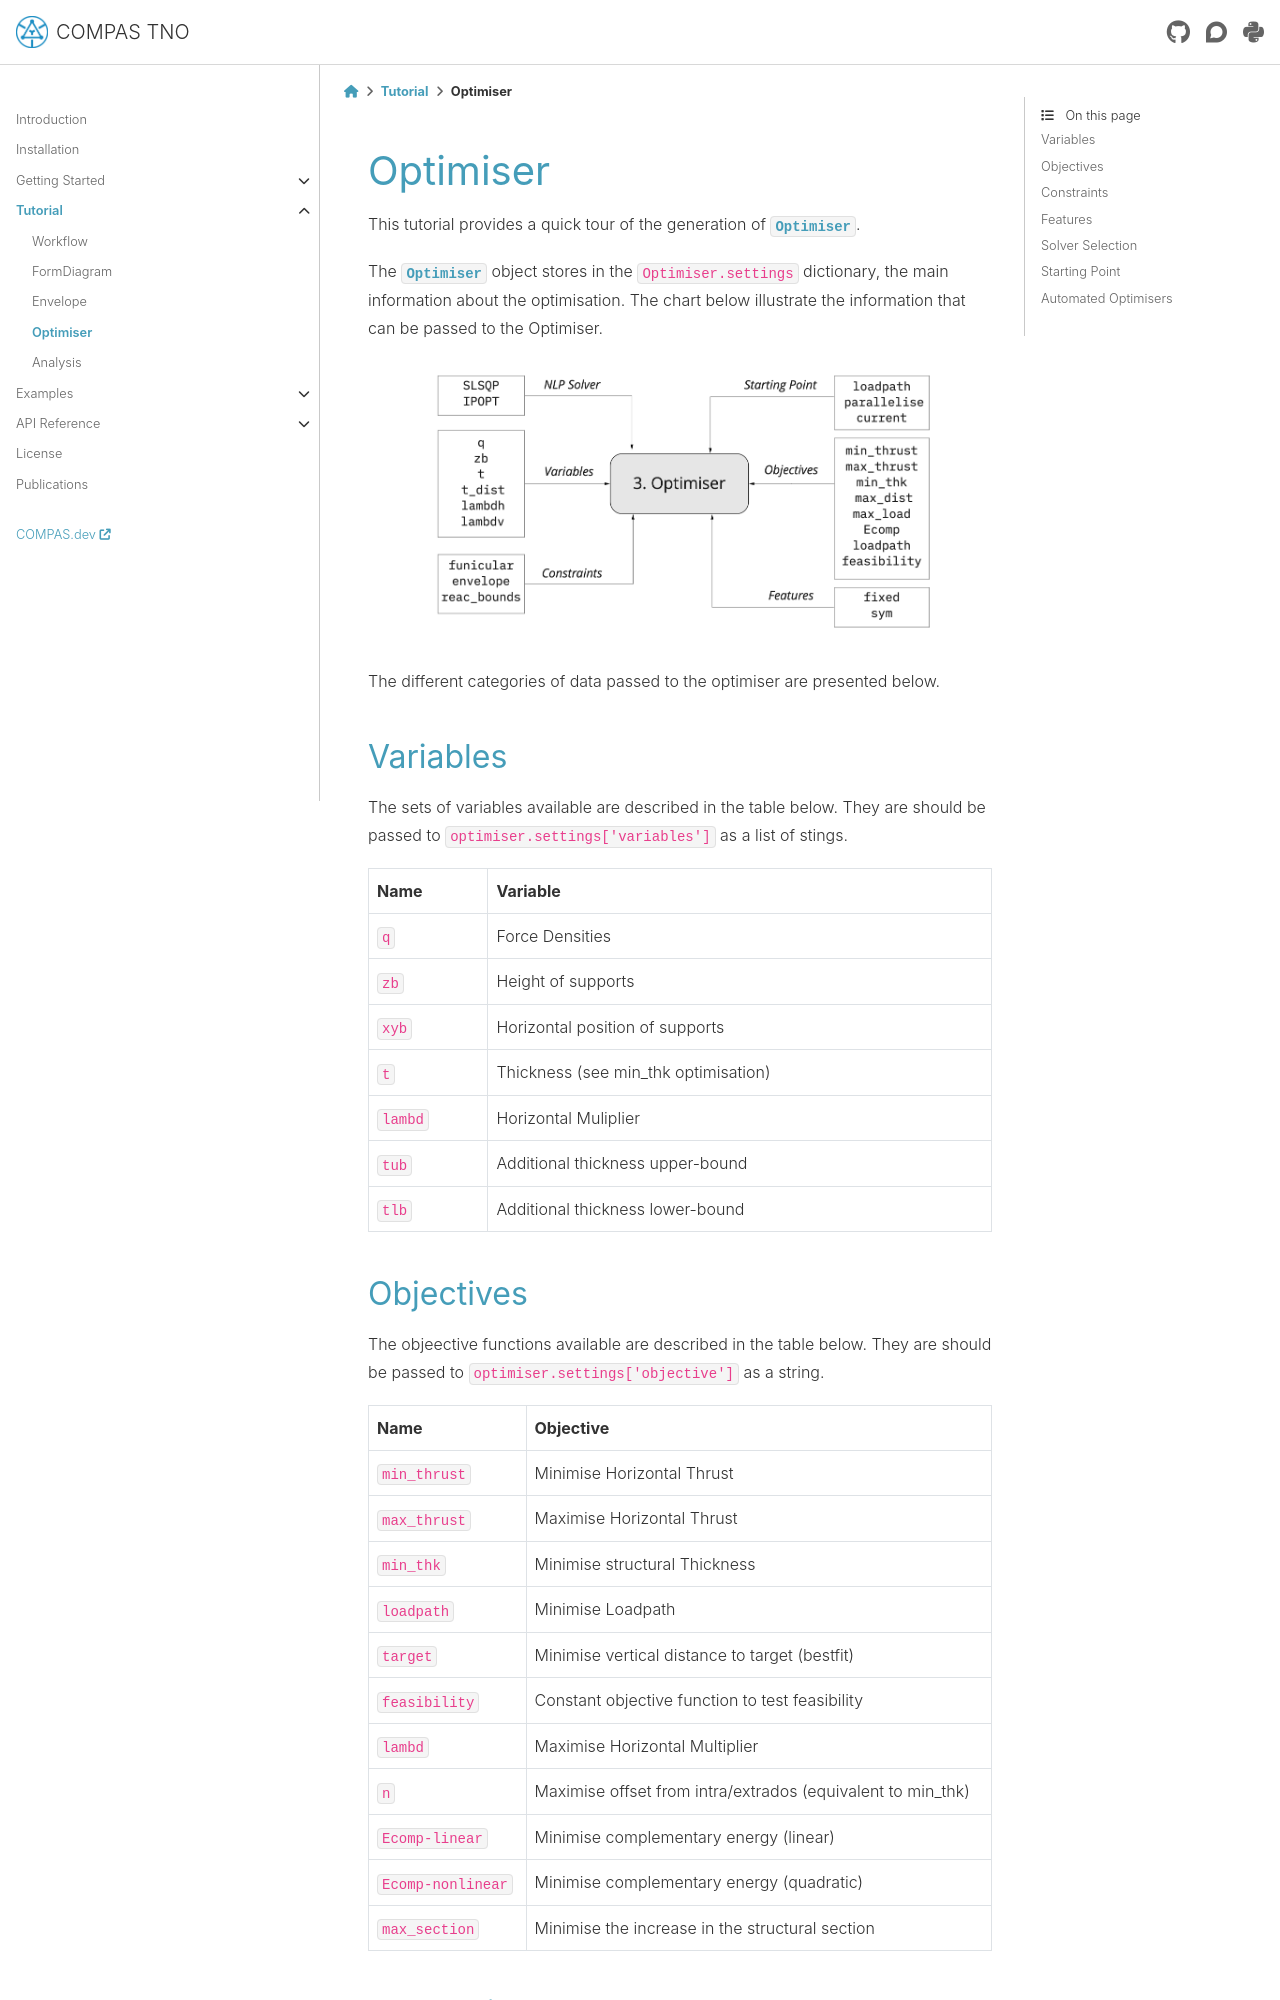

repository: BlockResearchGroup/compas_tno · page: 0.4.0/tutorial/3_optimiser.html · generator: sphinx

.. _optimiser:

********************************************************************************
Optimiser
********************************************************************************

.. currentmodule:: compas_tno.optimisers

.. highlight:: python

This tutorial provides a quick tour of the generation of :mod:`Optimiser <compas_tno.optimisers.Optimiser>`.

The :mod:`Optimiser <compas_tno.optimisers.Optimiser>` object stores in the ``Optimiser.settings`` dictionary, the main information about the optimisation. The chart below illustrate the information that can be passed to the Optimiser.

.. figure:: ../_images/optimiser.png
    :figclass: figure
    :class: figure-img img-fluid

The different categories of data passed to the optimiser are presented below.

Variables
=========

The sets of variables available are described in the table below. They are should be passed to ``optimiser.settings['variables']`` as a list of stings.

.. rst-class:: table table-bordered

.. list-table::
    :widths: auto
    :header-rows: 1

    * - Name
      - Variable
    * - ``q``
      - Force Densities
    * - ``zb``
      - Height of supports
    * - ``xyb``
      - Horizontal position of supports
    * - ``t``
      - Thickness (see min_thk optimisation)
    * - ``lambd``
      - Horizontal Muliplier
    * - ``tub``
      - Additional thickness upper-bound
    * - ``tlb``
      - Additional thickness lower-bound

Objectives
==========

The objeective functions available are described in the table below. They are should be passed to ``optimiser.settings['objective']`` as a string.

.. rst-class:: table table-bordered

.. list-table::
    :widths: auto
    :header-rows: 1

    * - Name
      - Objective
    * - ``min_thrust``
      - Minimise Horizontal Thrust
    * - ``max_thrust``
      - Maximise Horizontal Thrust
    * - ``min_thk``
      - Minimise structural Thickness
    * - ``loadpath``
      - Minimise Loadpath
    * - ``target``
      - Minimise vertical distance to target (bestfit)
    * - ``feasibility``
      - Constant objective function to test feasibility
    * - ``lambd``
      - Maximise Horizontal Multiplier
    * - ``n``
      - Maximise offset from intra/extrados (equivalent to min_thk)
    * - ``Ecomp-linear``
      - Minimise complementary energy (linear)
    * - ``Ecomp-nonlinear``
      - Minimise complementary energy (quadratic)
    * - ``max_section``
      - Minimise the increase in the structural section
